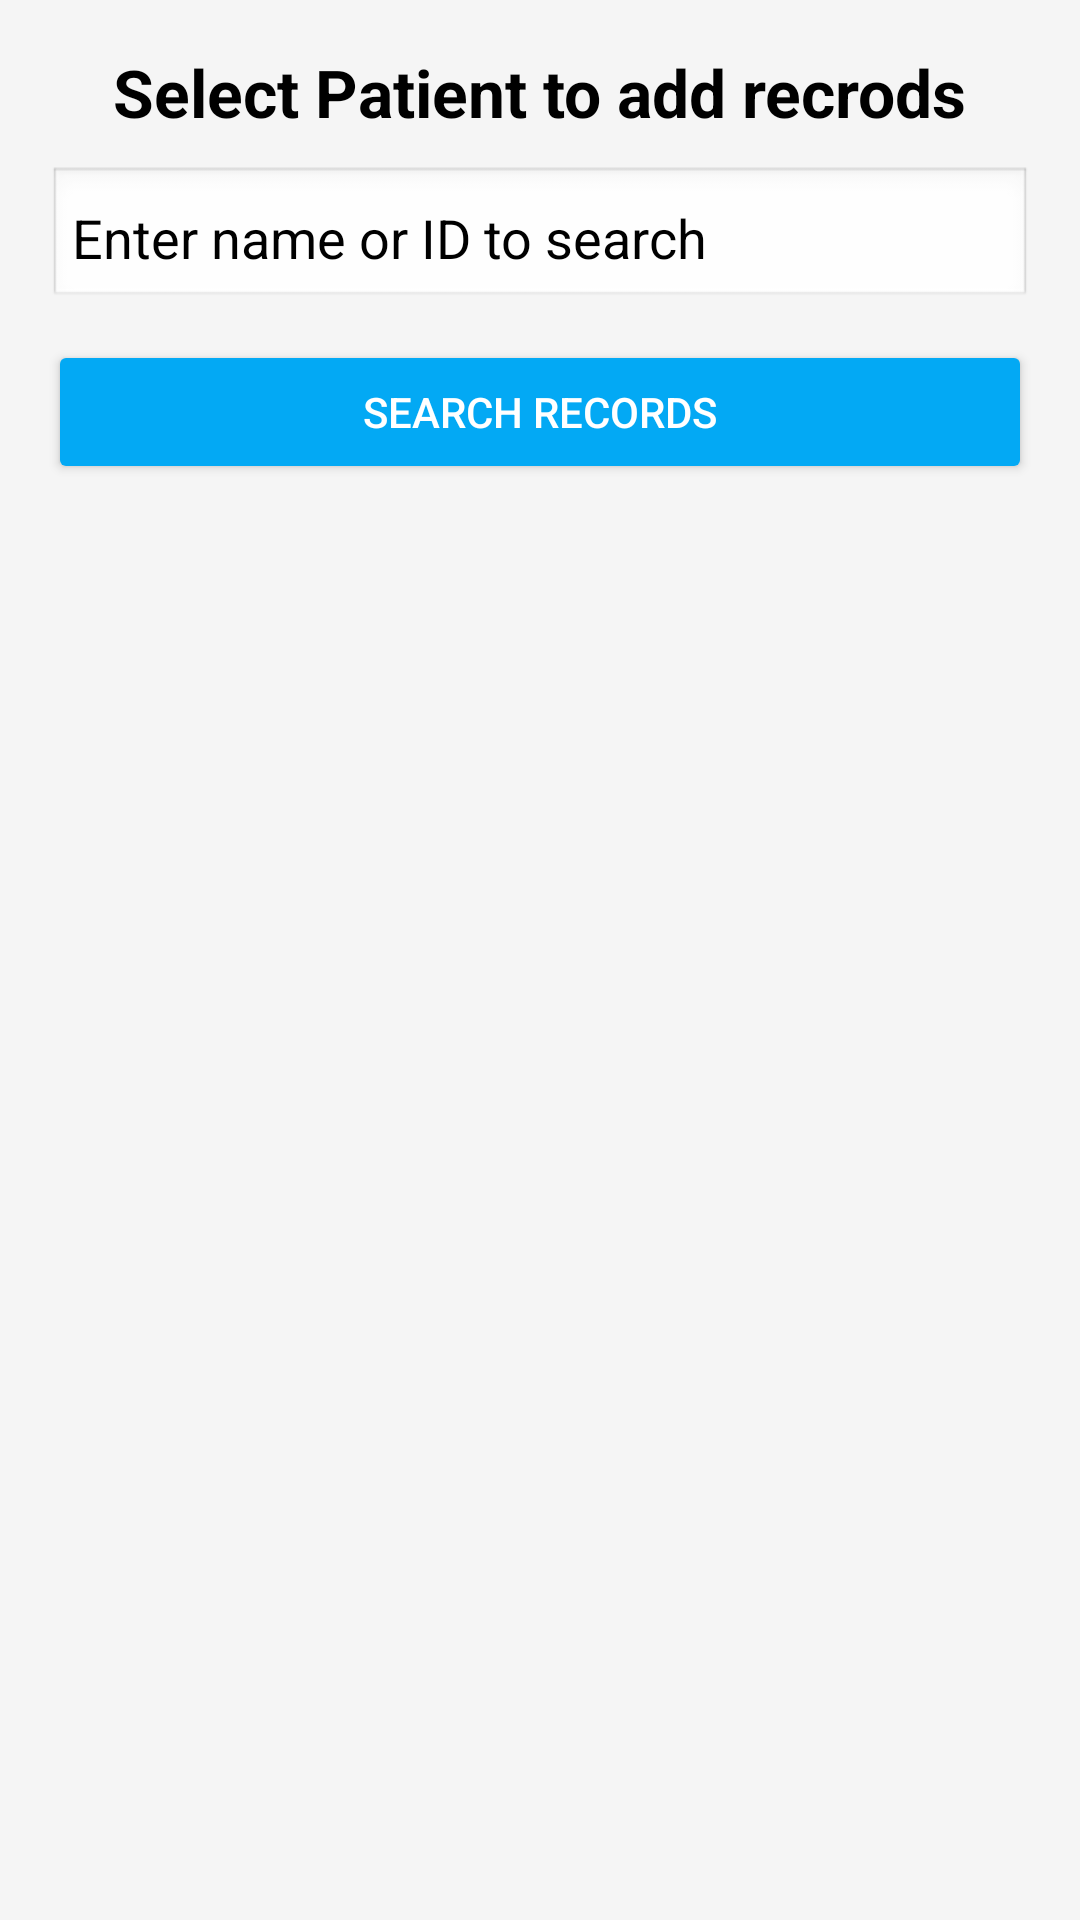

Here is an Android app screen rendered from its layout file. Give the layout XML and the strings, colors and styles it references.
<!-- AndroidManifest.xml: application theme Theme.Firebase_Kashy_app -->
<!-- res/layout/activity_records_adder.xml -->
<?xml version="1.0" encoding="utf-8"?>
<LinearLayout
    xmlns:android="http://schemas.android.com/apk/res/android"
    android:layout_width="match_parent"
    android:layout_height="match_parent"
    android:orientation="vertical"
    android:padding="16dp"
    android:background="#F5F5F5">

    <TextView
        android:id="@+id/tvSelectPatient"
        android:layout_width="wrap_content"
        android:layout_height="wrap_content"
        android:text="Select Patient to add recrods"
        android:textColor="@color/black"
        android:textSize="22sp"
        android:textStyle="bold"
        android:layout_gravity="center_horizontal" />

    <EditText
        android:id="@+id/etSearchInput"
        android:layout_width="match_parent"
        android:layout_height="wrap_content"
        android:hint="Enter name or ID to search"
        android:textColorHint="@color/black"
        android:textColor="@color/black"
        android:inputType="text"
        android:padding="8dp"
        android:background="@android:drawable/edit_text"
        android:layout_marginTop="10dp"
        android:layout_marginBottom="10dp" />

    <Button
        android:id="@+id/btnSearchRecords"
        android:layout_width="match_parent"
        android:layout_height="wrap_content"
        android:text="Search Records"
        android:backgroundTint="#03A9F4"
        android:textColor="#FFFFFF"
        android:layout_marginBottom="10dp" />

    <ListView
        android:id="@+id/lvPatientRecords"
        android:layout_width="match_parent"
        android:layout_height="match_parent"
        android:layout_marginTop="16dp" />



</LinearLayout>
<!-- resources referenced by this layout -->
<resources>
  <style name="Theme.Firebase_Kashy_app" parent="Base.Theme.Firebase_Kashy_app" />
  <style name="Base.Theme.Firebase_Kashy_app" parent="Theme.Material3.DayNight.NoActionBar">
          
          
      </style>
  <!-- not gathered from this repository: default colours our renderer supplied (Android Studio template values) -->
  <color name="black">#FF000000</color>
</resources>
